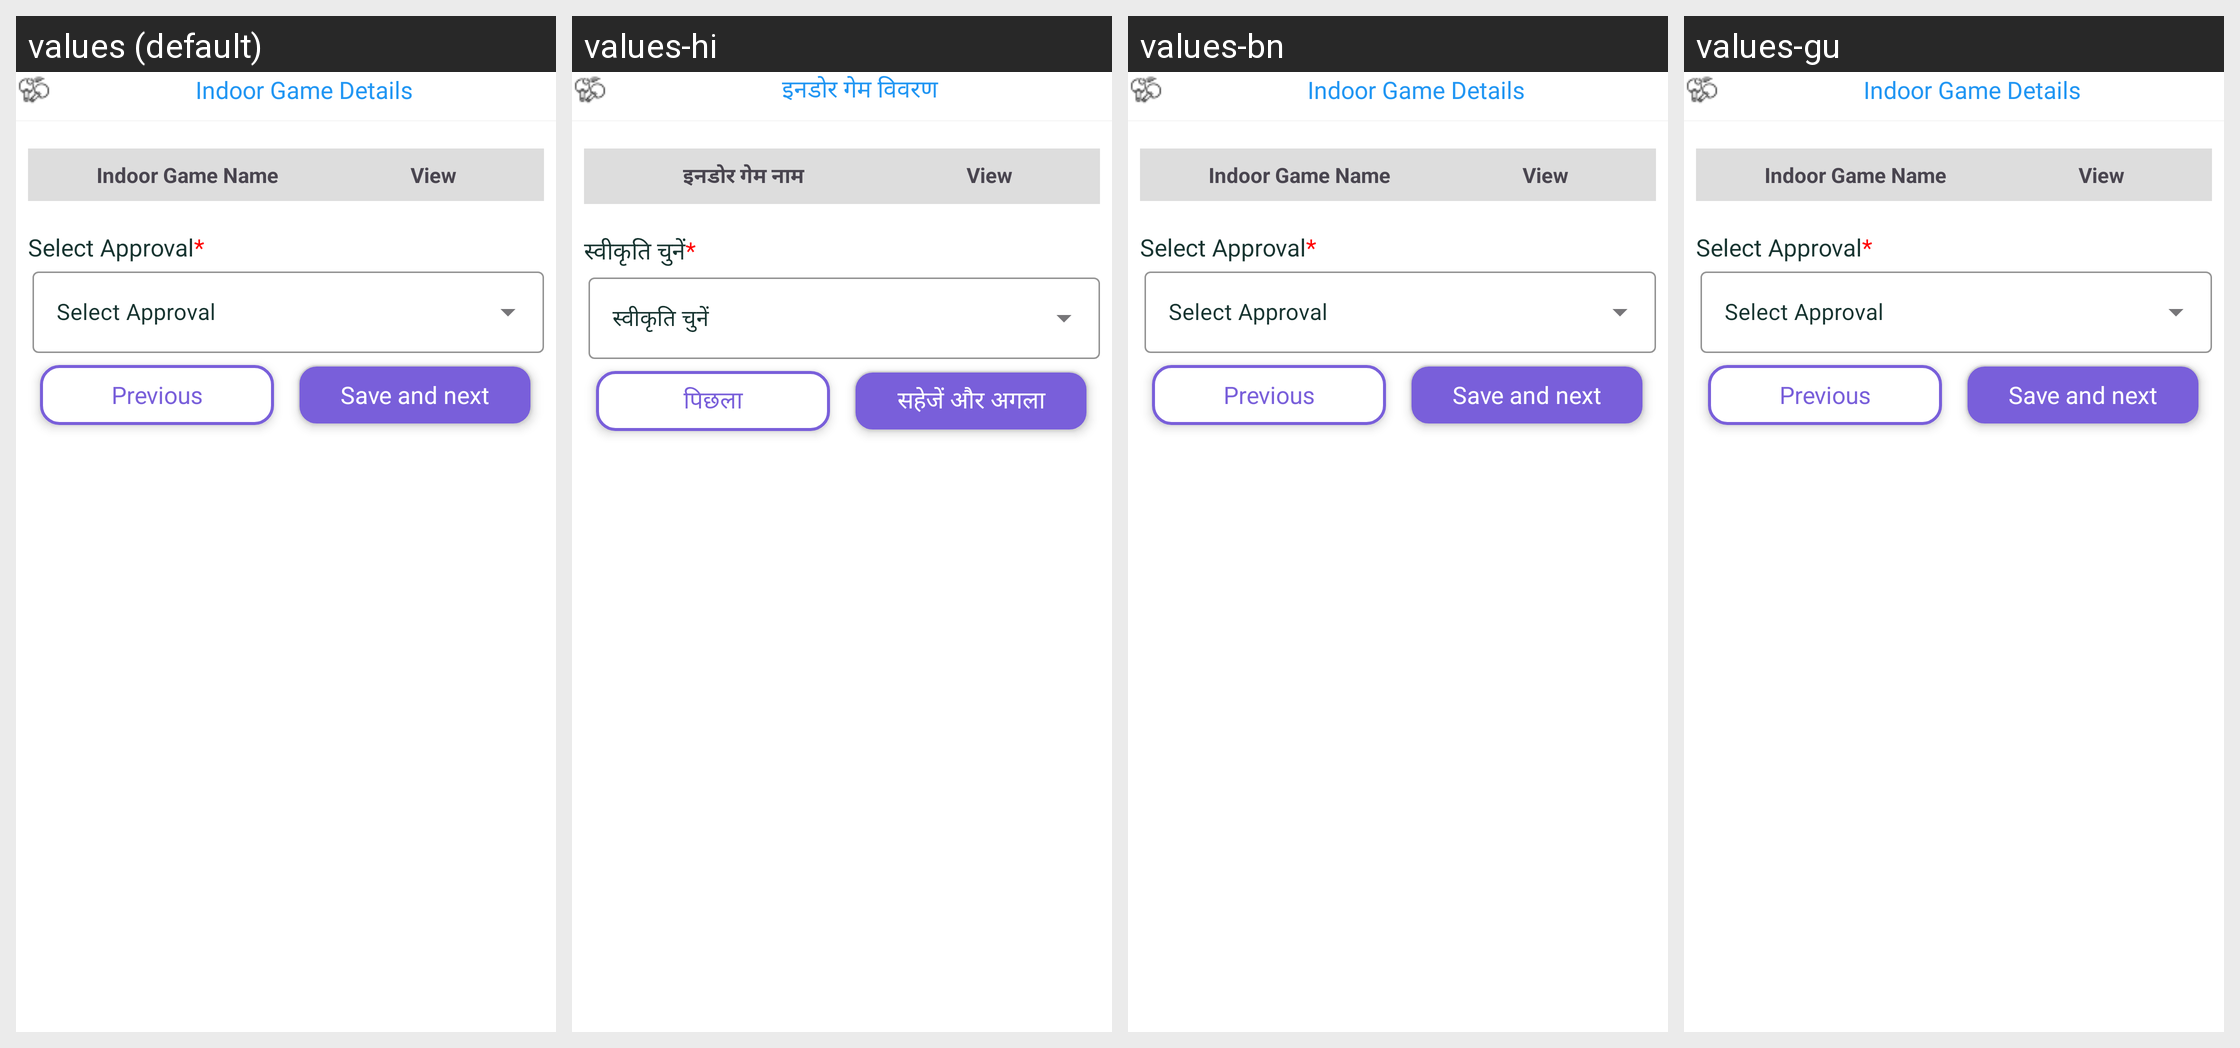

The Android screen above is rendered under several locales of the same app. Produce the string resources it draws, with the default and per-locale values.
Android screen res/layout/rf_indoorgamelayout.xml rendered under 4 locales, left to right: values (default), values-hi, values-bn, values-gu. Device: Nexus 5 (rendered at 1080×1920; each locale shown at half size, 540×960, under a caption strip naming it); theme Theme.Ddugky.
Other locales in the repository, not shown: values-as, values-kn, values-ml, values-mr, values-or, values-pa, values-ta.
Strings drawn on this screen, with the default value and each locale's value (text and hints the layout hard-codes, and strings that could not be matched under every locale, appear in the picture but are not listed):

indoor_game_details
  values: Indoor Game Details
  values-hi: इनडोर गेम विवरण
  values-bn: Indoor Game Details
  values-gu: Indoor Game Details

indoor_game_name
  values: Indoor Game Name
  values-hi: इनडोर गेम नाम
  values-bn: Indoor Game Name
  values-gu: Indoor Game Name

select_approvals
  values: Select Approval*
  values-hi: स्वीकृति चुनें*
  values-bn: Select Approval*
  values-gu: Select Approval*

previous
  values: Previous
  values-hi: पिछला
  values-bn: Previous
  values-gu: Previous

save_and_next
  values: Save and next
  values-hi: सहेजें और अगला
  values-bn: Save and next
  values-gu: Save and next
